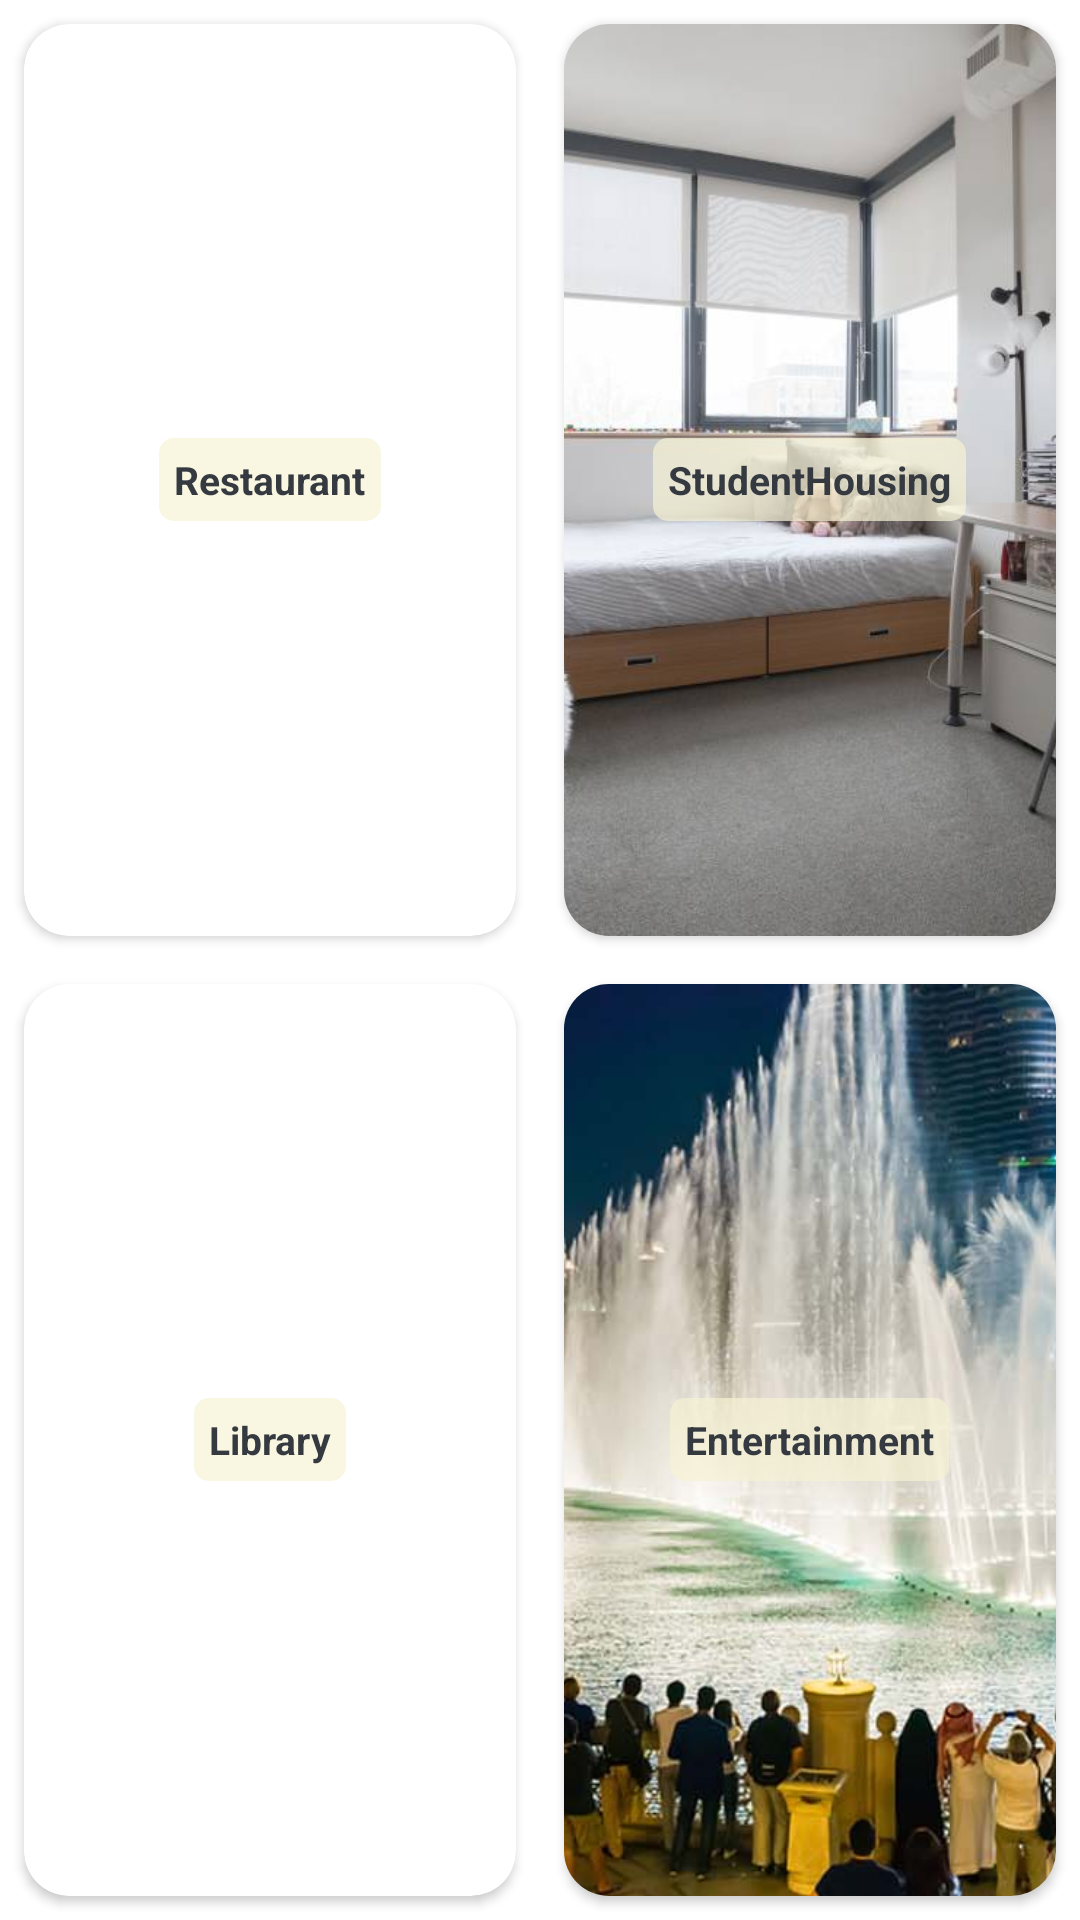

Here is an Android app screen rendered from its layout file. Give the layout XML and the strings, colors and styles it references.
<!-- AndroidManifest.xml: application theme Theme.TouristApplication.NoActionBar -->
<!-- res/layout/fragment_home.xml -->
<?xml version="1.0" encoding="utf-8"?>
<GridLayout xmlns:android="http://schemas.android.com/apk/res/android"
    xmlns:app="http://schemas.android.com/apk/res-auto"
    xmlns:tools="http://schemas.android.com/tools"
    android:layout_width="match_parent"
    android:layout_height="match_parent"
    android:columnCount="2"
    android:gravity="center"
    android:rowCount="3"


 >


    <androidx.cardview.widget.CardView
        android:id="@+id/firstcv"
        android:layout_width="0dp"
        android:layout_height="0dp"
        android:layout_rowWeight="4"
        android:layout_columnWeight="1"
        android:layout_margin="8dp"
        app:cardCornerRadius="15dp"
        app:layout_constraintStart_toStartOf="parent"
        app:layout_constraintTop_toTopOf="parent"
        app:layout_constraintVertical_chainStyle="packed">

        <ImageView
            android:id="@+id/firstIv"
            android:layout_width="wrap_content"
            android:layout_height="wrap_content"
            android:scaleType="centerCrop"
            android:src="@drawable/resturant" />

        <TextView
            android:layout_width="wrap_content"
            android:layout_height="wrap_content"
            android:layout_gravity="center"
            android:layout_margin="5dp"
            android:background="@drawable/blural"
            android:padding="5dp"
            android:text="@string/resturants"
            android:textColor="@color/black_gray"
            android:textSize="13sp"
            android:textStyle="bold"

            />
    </androidx.cardview.widget.CardView>

    <androidx.cardview.widget.CardView
        android:id="@+id/secondcv"
        android:layout_width="0dp"
        android:layout_height="0dp"
        android:layout_rowWeight="1"
        android:layout_columnWeight="1"
        android:layout_margin="8dp"
        app:cardCornerRadius="15dp"
>

        <ImageView
            android:layout_width="wrap_content"
            android:layout_height="wrap_content"
            android:scaleType="centerCrop"
            android:src="@drawable/residences" />

        <TextView
            android:layout_width="wrap_content"
            android:layout_height="wrap_content"
            android:layout_gravity="center"
            android:layout_margin="5dp"
            android:background="@drawable/blural"
            android:padding="5dp"
            android:text="@string/residence"
            android:textColor="@color/black_gray"
            android:textSize="13sp"
            android:textStyle="bold"

            />
    </androidx.cardview.widget.CardView>


    <androidx.cardview.widget.CardView
        android:id="@+id/forthcv"
        android:layout_width="0dp"
        android:layout_height="0dp"
        android:layout_rowWeight="4"
        android:layout_columnWeight="1"
        android:layout_margin="8dp"
        app:cardCornerRadius="15dp"
        app:layout_constraintTop_toBottomOf="@+id/thirdcv"
        tools:layout_editor_absoluteX="16dp">

        <ImageView
            android:layout_width="wrap_content"
            android:layout_height="wrap_content"
            android:scaleType="centerCrop"
            android:src="@drawable/libraries" />

        <TextView
            android:layout_width="wrap_content"
            android:layout_height="wrap_content"
            android:layout_gravity="center"
            android:layout_margin="5dp"
            android:background="@drawable/blural"
            android:padding="5dp"
            android:text="@string/libraries"
            android:textColor="@color/black_gray"
            android:textSize="13sp"
            android:textStyle="bold"

            />
    </androidx.cardview.widget.CardView>
    <androidx.cardview.widget.CardView
        android:id="@+id/thirdcv"
        android:layout_width="0dp"
        android:layout_height="0dp"
        android:layout_rowWeight="1"
        android:layout_columnWeight="1"
        android:layout_margin="8dp"
        app:cardCornerRadius="15dp"
        >

        <ImageView
            android:layout_width="wrap_content"
            android:layout_height="wrap_content"
            android:scaleType="centerCrop"
            android:src="@drawable/entertainment" />

        <TextView
            android:layout_width="wrap_content"
            android:layout_height="wrap_content"
            android:layout_gravity="center"
            android:layout_margin="5dp"
            android:background="@drawable/blural"
            android:padding="5dp"
            android:text="@string/entertainment"
            android:textColor="@color/black_gray"
            android:textSize="13sp"
            android:textStyle="bold"

            />
    </androidx.cardview.widget.CardView>



</GridLayout>
<!-- resources referenced by this layout -->
<resources>
  <color name="black_gray">#343A40</color>
  <!-- drawable blural (drawable-v24) -->
  <?xml version="1.0" encoding="utf-8"?>
  <shape xmlns:android="http://schemas.android.com/apk/res/android">
      <solid android:color="#B2F6F2D4"/>
  
      <corners android:radius="5dp"/>
  </shape>
  <!-- drawable entertainment: jpg bitmap (drawable-v24, 124486 bytes) -->
  <!-- drawable residences: jpg bitmap (drawable-v24, 56750 bytes) -->
  <string name="entertainment">Entertainment</string>
  <string name="libraries">Library</string>
  <string name="residence">StudentHousing</string>
  <string name="resturants">Restaurant</string>
  <style name="Theme.TouristApplication.NoActionBar">
          <item name="windowActionBar">false</item>
          <item name="windowNoTitle">true</item>
          <item name="colorPrimary">@color/primary_appcolor</item>
          <item name="colorPrimaryVariant">@color/purple_700</item>
          <item name="colorOnPrimary">@color/white</item>
          
          <item name="colorSecondary">@color/teal_200</item>
          <item name="colorSecondaryVariant">@color/teal_700</item>
          <item name="colorOnSecondary">@color/black</item>
          
          <item name="android:statusBarColor" tools:targetApi="l">?attr/colorPrimaryVariant</item>
          
      </style>
  <color name="primary_appcolor">#001635</color>
  <color name="purple_700">#FF3700B3</color>
  <color name="white">#FFFFFFFF</color>
  <color name="teal_200">#FF03DAC5</color>
  <color name="teal_700">#FF018786</color>
  <color name="black">#FF000000</color>
</resources>
